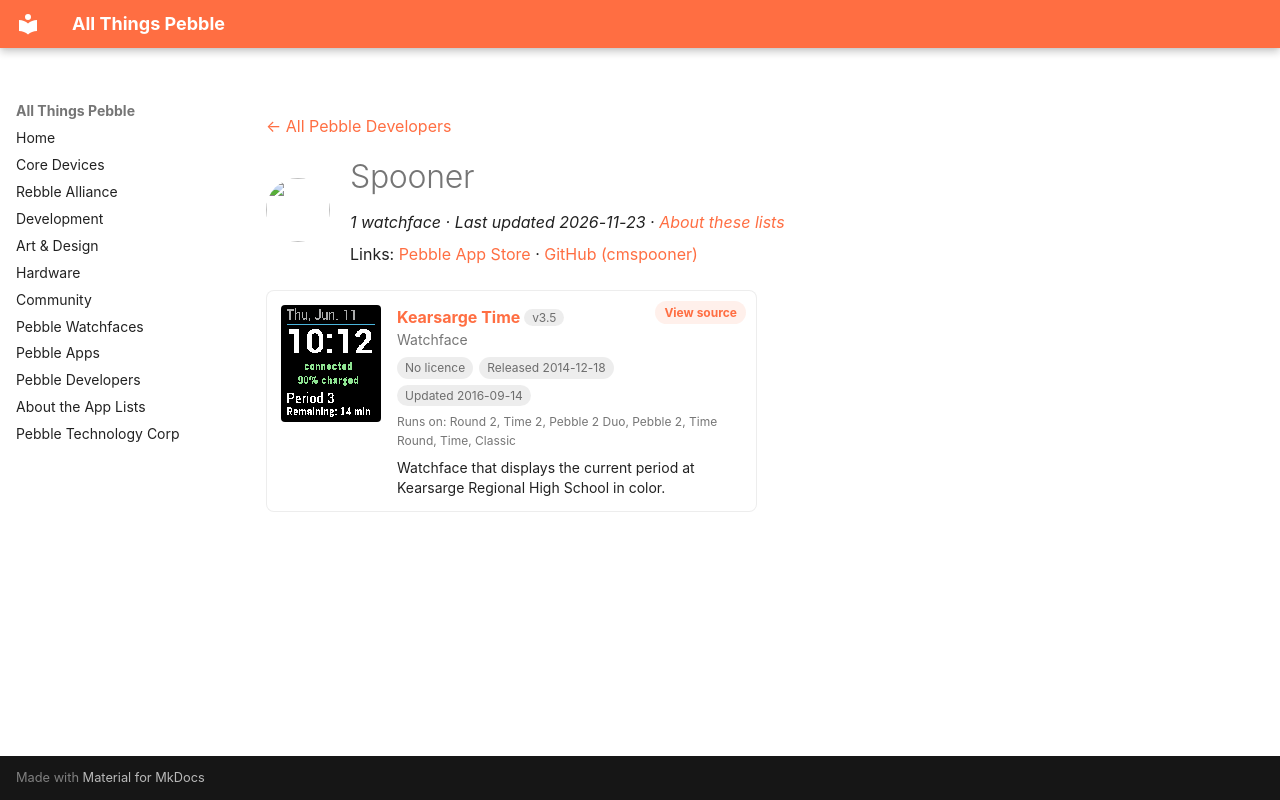

repository: saltedlolly/all-things-pebble · page: developers/spooner.html · generator: mkdocs

---
title: "Spooner"
hide:
  - toc
---

<!-- Generated by scripts/update_app_directory.py: do not edit by hand -->
[← All Pebble Developers](../developers.md)

<div class="dev-header" markdown>
<img class="dev-avatar" src="https://github.com/cmspooner.png?size=128" alt="" width="64" height="64" loading="lazy" onerror="this.remove()">
<div class="dev-intro" markdown>

# Spooner

*1 watchface · Last updated 2026-11-23 · [About these lists](../about-app-lists.md)*

Links: [Pebble App Store](https://apps.repebble.com/apps/dev/spooner_5337603457418e3bd60000d6) · [GitHub (cmspooner)](https://github.com/cmspooner)

</div>
</div>

<div class="app-grid dev-apps" data-search-exclude>
<div class="app-card" data-type="watchface" data-title="kearsarge time" data-released="2014-12-18" data-updated="2016-09-14">
<a class="app-shot" href="https://apps.repebble.com/54932ab374e207c3a9000112" data-search-exclude><img src="../images/apps/54932ab374e207c3a9000112.png" alt="Kearsarge Time" loading="lazy"></a>
<div class="app-info">
<h2 class="app-name" id="app-54932ab374e207c3a9000112"><a href="https://apps.repebble.com/54932ab374e207c3a9000112">Kearsarge Time</a> <span class="app-version" title="Latest version" data-search-exclude>v3.5</span></h2>
<a class="app-source" href="https://github.com/cmspooner/krhs-time" title="Source code" data-search-exclude>View source</a>
<div class="app-dev">Watchface</div>
<div class="app-tags" data-search-exclude><span class="app-licence app-licence--none" title="Licence">No licence</span> <span title="First published in the app store">Released 2014-12-18</span> <span title="Latest release in the app store">Updated 2016-09-14</span></div>
<div class="app-watches" title="Supported watches" data-search-exclude>Runs on: Round 2, Time 2, Pebble 2 Duo, Pebble 2, Time Round, Time, Classic</div>
<p class="app-desc">Watchface that displays the current period at Kearsarge Regional High School in color.</p>
</div>
</div>
</div>
